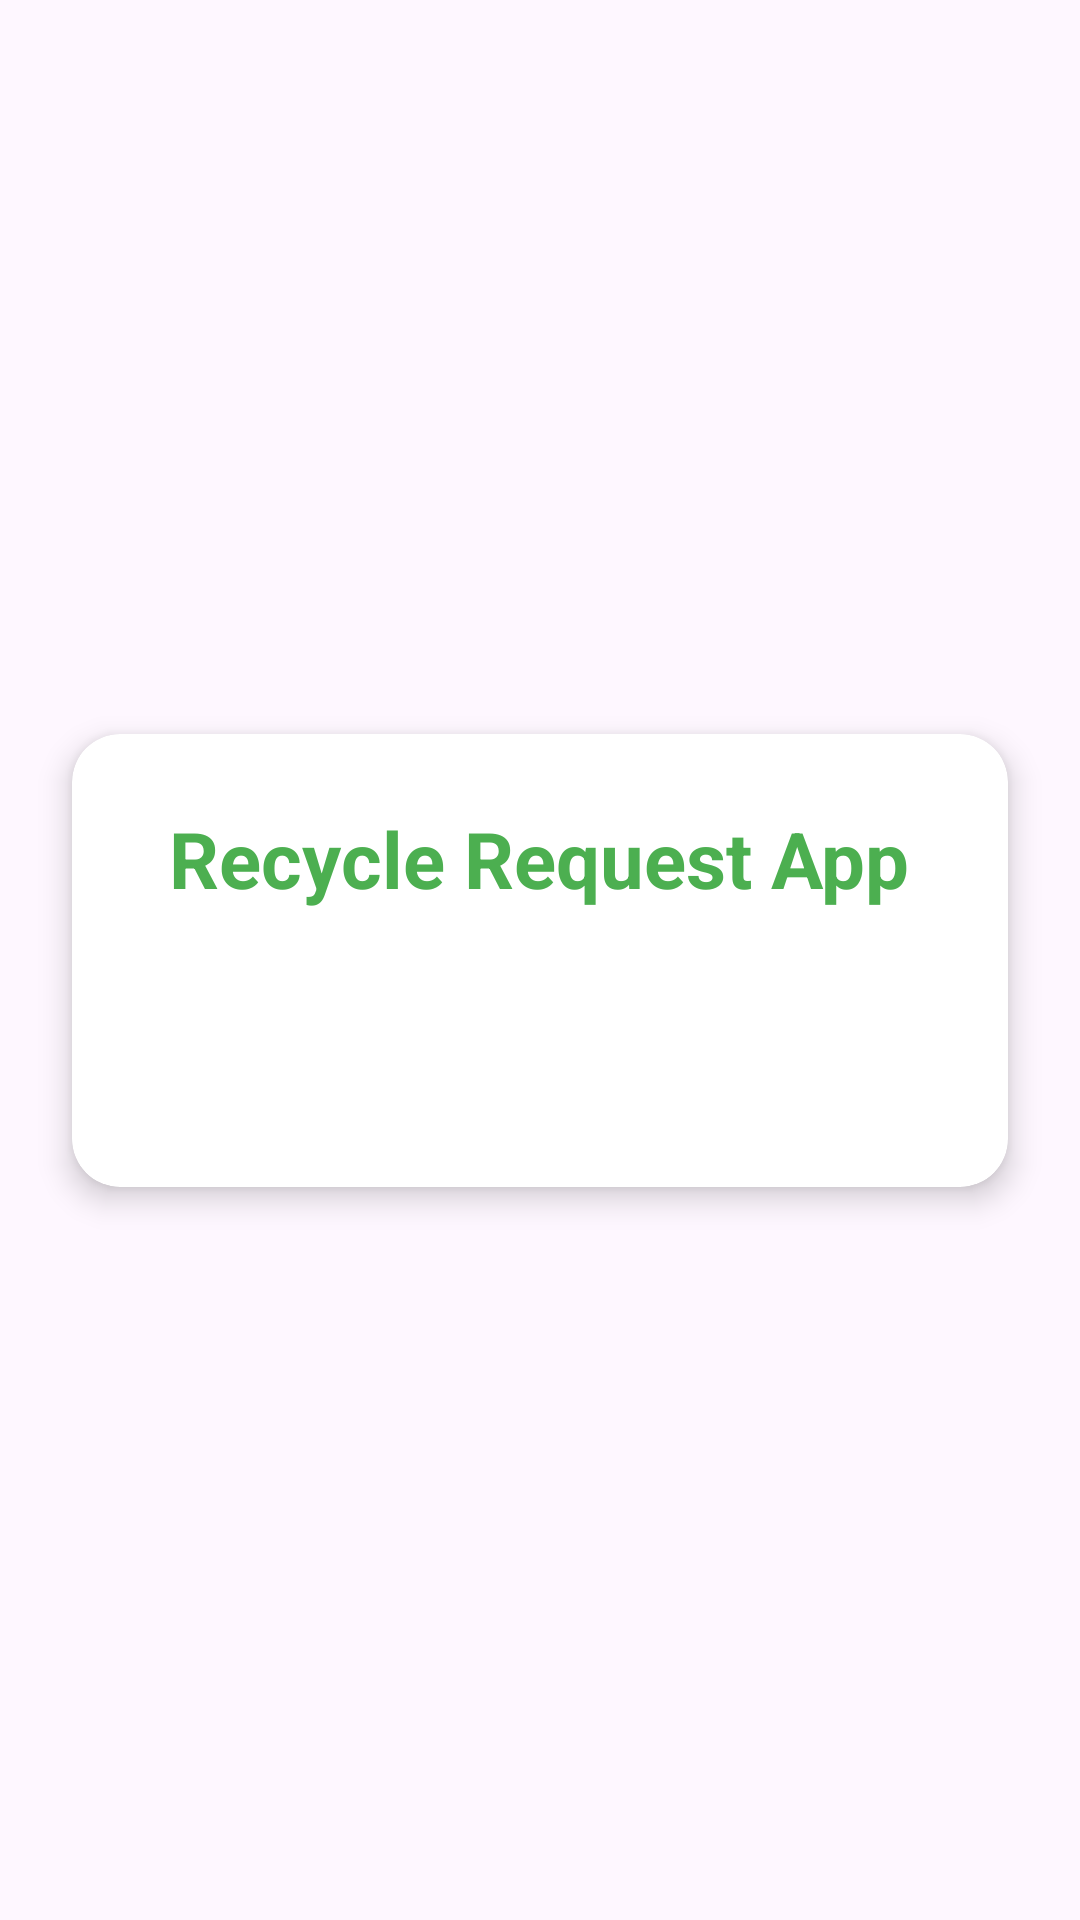

The Android layout XML behind this screen, and the referenced resources:
<!-- AndroidManifest.xml: application theme Theme.RecyleRequestApp -->
<!-- res/layout/activity_main.xml -->
<?xml version="1.0" encoding="utf-8"?>
<androidx.constraintlayout.widget.ConstraintLayout xmlns:android="http://schemas.android.com/apk/res/android"
    xmlns:app="http://schemas.android.com/apk/res-auto"
    android:id="@+id/constraintLayout"
    android:layout_width="match_parent"
    android:layout_height="match_parent"
    android:background="@drawable/bgpro">

    
    <ImageView
        android:id="@+id/bgLogo"
        android:layout_width="0dp"
        android:layout_height="0dp"
        android:scaleType="centerCrop"
        android:alpha="0.05"
        app:layout_constraintTop_toTopOf="parent"
        app:layout_constraintBottom_toBottomOf="parent"
        app:layout_constraintStart_toStartOf="parent"
        app:layout_constraintEnd_toEndOf="parent" />

    
    <androidx.cardview.widget.CardView
        android:layout_width="0dp"
        android:layout_height="wrap_content"
        android:layout_margin="24dp"
        app:cardCornerRadius="16dp"
        app:cardElevation="6dp"
        android:backgroundTint="@android:color/white"
        app:layout_constraintTop_toTopOf="parent"
        app:layout_constraintBottom_toBottomOf="parent"
        app:layout_constraintStart_toStartOf="parent"
        app:layout_constraintEnd_toEndOf="parent">

        <LinearLayout
            android:id="@+id/mainContent"
            android:layout_width="match_parent"
            android:layout_height="wrap_content"
            android:orientation="vertical"
            android:gravity="center"
            android:padding="24dp">

            <TextView
                android:id="@+id/tvTitle"
                android:layout_width="wrap_content"
                android:layout_height="wrap_content"
                android:text="Recycle Request App"
                android:textSize="26sp"
                android:textStyle="bold"
                android:textColor="@color/freshGreen"
                android:layout_marginBottom="20dp" />

            <ProgressBar
                android:id="@+id/progressBar"
                android:layout_width="48dp"
                android:layout_height="48dp"
                android:indeterminate="true"
                android:indeterminateTint="@color/freshGreen" />

        </LinearLayout>

    </androidx.cardview.widget.CardView>

</androidx.constraintlayout.widget.ConstraintLayout>
<!-- resources referenced by this layout -->
<resources>
  <color name="freshGreen">#4CAF50</color>
  <style name="Theme.RecyleRequestApp" parent="Base.Theme.RecyleRequestApp" />
  <style name="Base.Theme.RecyleRequestApp" parent="Theme.Material3.DayNight.NoActionBar">
      </style>
</resources>
